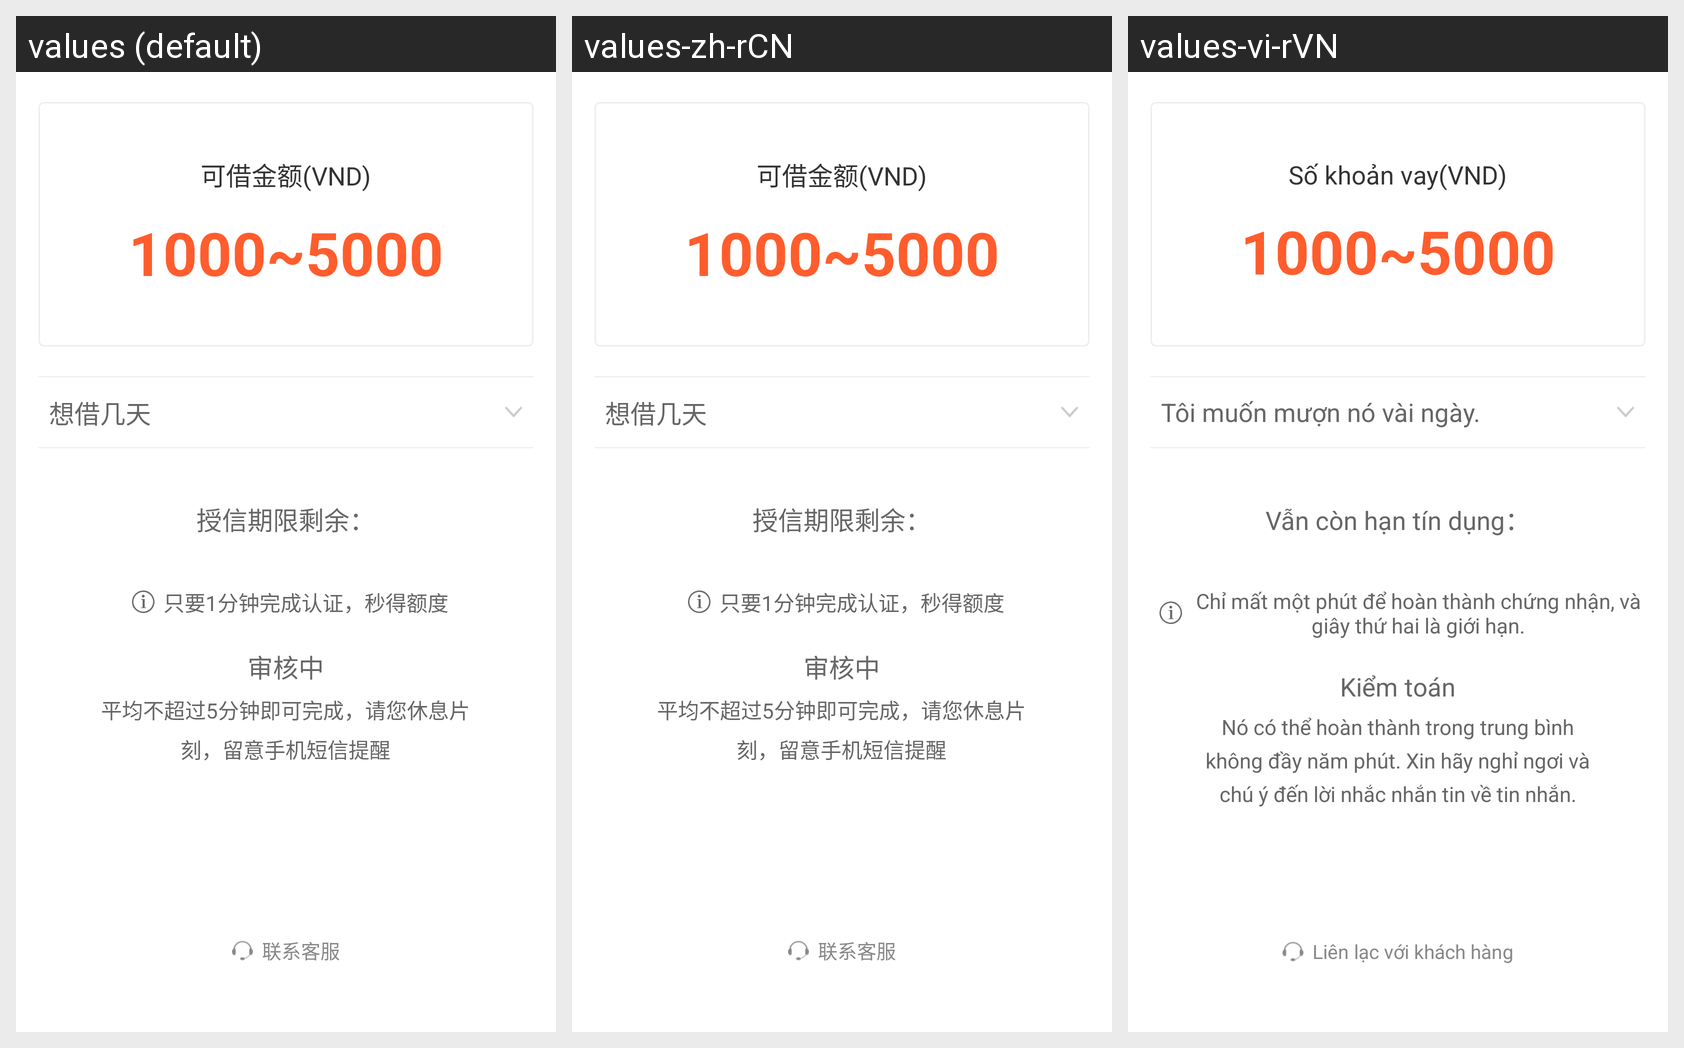

Strings drawn on this Android screen and how each of the app's shown locales translates them:
Android screen res/layout/fra_home_exmine.xml rendered under 3 locales, left to right: values (default), values-zh-rCN, values-vi-rVN. Device: Nexus 5 (rendered at 1080×1920; each locale shown at half size, 540×960, under a caption strip naming it); theme AppTheme.
Strings drawn on this screen, with the default value and each locale's value (text and hints the layout hard-codes, and strings that could not be matched under every locale, appear in the picture but are not listed):

xiangjiejitian
  values: 想借几天
  values-zh-rCN: 想借几天
  values-vi-rVN: Tôi muốn mượn nó vài ngày.

shouxinqixianshengyu
  values: 授信期限剩余：
  values-zh-rCN: 授信期限剩余：
  values-vi-rVN: Vẫn còn hạn tín dụng：

home_attention_hint1
  values: 只要1分钟完成认证，秒得额度
  values-zh-rCN: 只要1分钟完成认证，秒得额度
  values-vi-rVN: Chỉ mất một phút để hoàn thành chứng nhận, và giây thứ hai là giới hạn.

shenhezhong
  values: 审核中
  values-zh-rCN: 审核中
  values-vi-rVN: Kiểm toán

home_exmine_hint1
  values: 平均不超过5分钟即可完成，请您休息片
      刻，留意手机短信提醒
  values-zh-rCN: 平均不超过5分钟即可完成，请您休息片
      刻，留意手机短信提醒
  values-vi-rVN: Nó có thể hoàn thành trong trung bình không đầy năm phút. Xin hãy nghỉ ngơi và chú ý đến lời nhắc nhắn tin về tin nhắn.

kejiejineyuan
  values: 可借金额(VND)
  values-zh-rCN: 可借金额(VND)
  values-vi-rVN: Số khoản vay(VND)

lianxikefu
  values: 联系客服
  values-zh-rCN: 联系客服
  values-vi-rVN: Liên lạc với khách hàng
